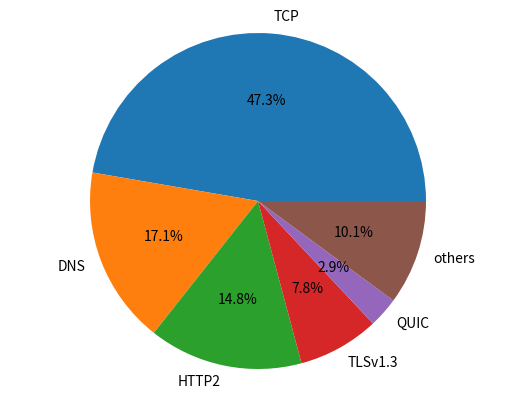

Write Python code to recreate this figure. (Note: this script raises an exception after producing the figure.)
import sys
import matplotlib.pyplot as plt


def main():
    protocol_occurences = {
        'TCP':  731,
        'DNS': 264,
        'HTTP2': 229,
        'TLSv1.3':  121,
        'QUIC': 45,
        'TLSv1.2':  39,
        'HTTP2/JSON': 27,
        'HTTP3':  17,
        'HTTP':  11,
        'UDP': 7,
        'WebSocket': 5,
        'SSDP': 4,
        'HTTP/JSON': 1,
    }


    #Create a 'others' category for protocols that occur less than 45 times 
    others = 0
    for protocol in protocol_occurences:
        if protocol_occurences[protocol] < 46:
            others += protocol_occurences[protocol]
    protocol_occurences['others'] = others

    #create a new dictionary with the protocols that occur more than 45 times
    protocol_occurences = {protocol: occurences for protocol, occurences in protocol_occurences.items() if occurences > 44}
    #Create the pie chart
    tot_number = sum(protocol_occurences.values())

    fig, ax = plt.subplots()
    ax.pie(protocol_occurences.values(), labels=protocol_occurences.keys(), autopct='%1.1f%%')
    ax.axis('equal')
    plt.savefig('Mhome_captures/graphs/wifi_open.pdf')
    plt.show()


if __name__ == "__main__":
    main()
